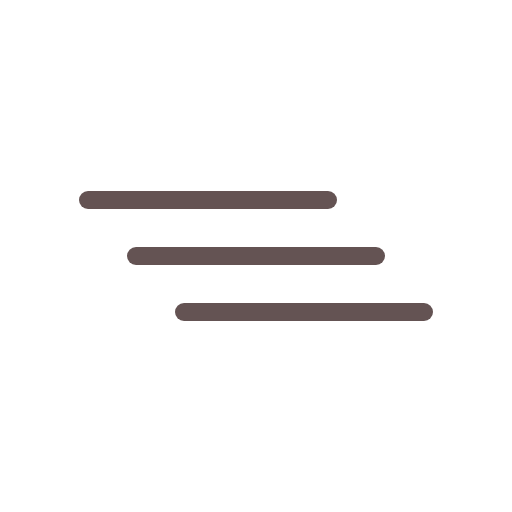
t = 0.00 s
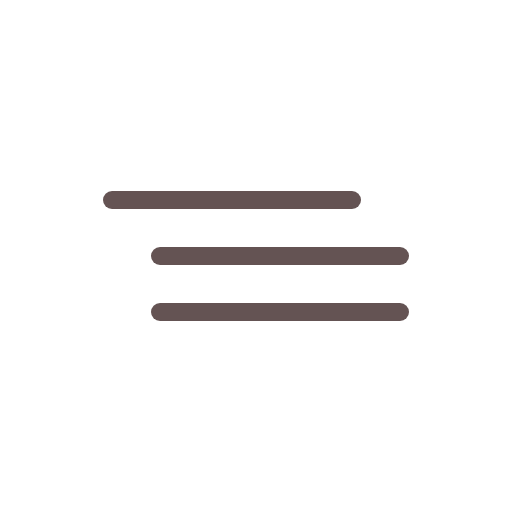
t = 0.75 s
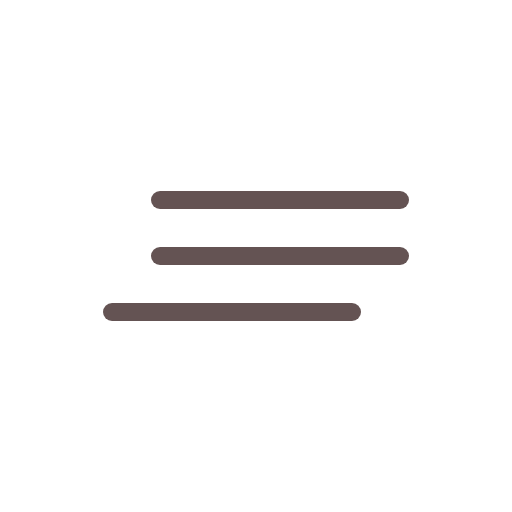
t = 2.25 s
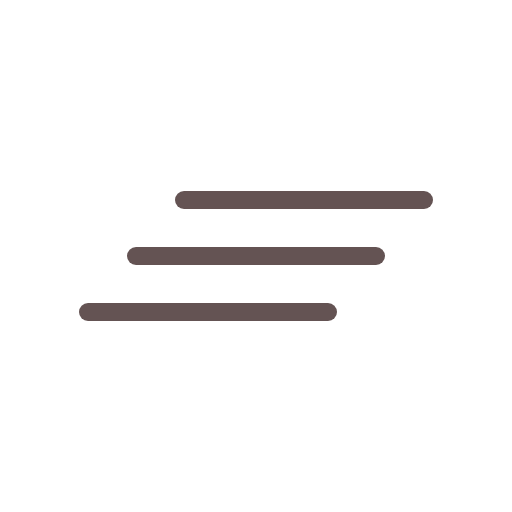
t = 3.00 s
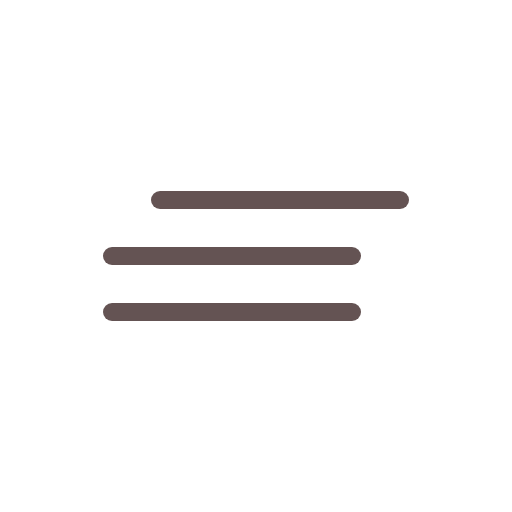
t = 3.75 s
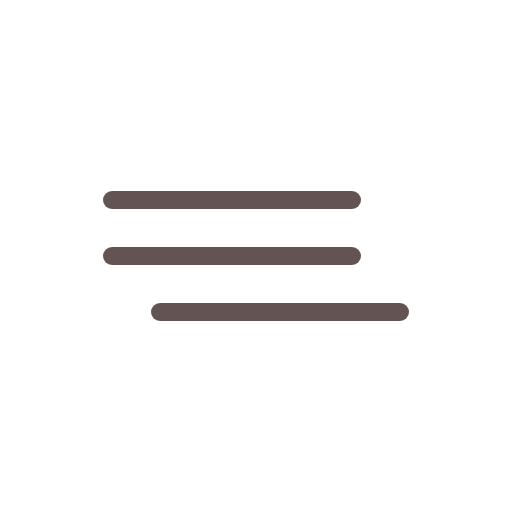
t = 5.25 s

The animated SVG that drew these frames (rendered in a browser with its animation timeline set to each time). Animation: 3 SMIL elements (animateTransform=3); one cycle of 6.00 s, repeats indefinitely.

<svg xmlns="http://www.w3.org/2000/svg" viewBox="0 0 512 512"><path fill="none" stroke="#645353" stroke-linecap="round" stroke-miterlimit="10" stroke-width="18" d="M136 200h240"><animateTransform additive="sum" attributeName="transform" dur="6s" repeatCount="indefinite" type="translate" values="-48 0; 48 0; -48 0"/></path><path fill="none" stroke="#645353" stroke-linecap="round" stroke-miterlimit="10" stroke-width="18" d="M136 256h240"><animateTransform additive="sum" attributeName="transform" begin="-1.5s" dur="6s" repeatCount="indefinite" type="translate" values="-48 0; 48 0; -48 0"/></path><path fill="none" stroke="#645353" stroke-linecap="round" stroke-miterlimit="10" stroke-width="18" d="M136 312h240"><animateTransform additive="sum" attributeName="transform" dur="6s" repeatCount="indefinite" type="translate" values="48 0; -48 0; 48 0"/></path></svg>